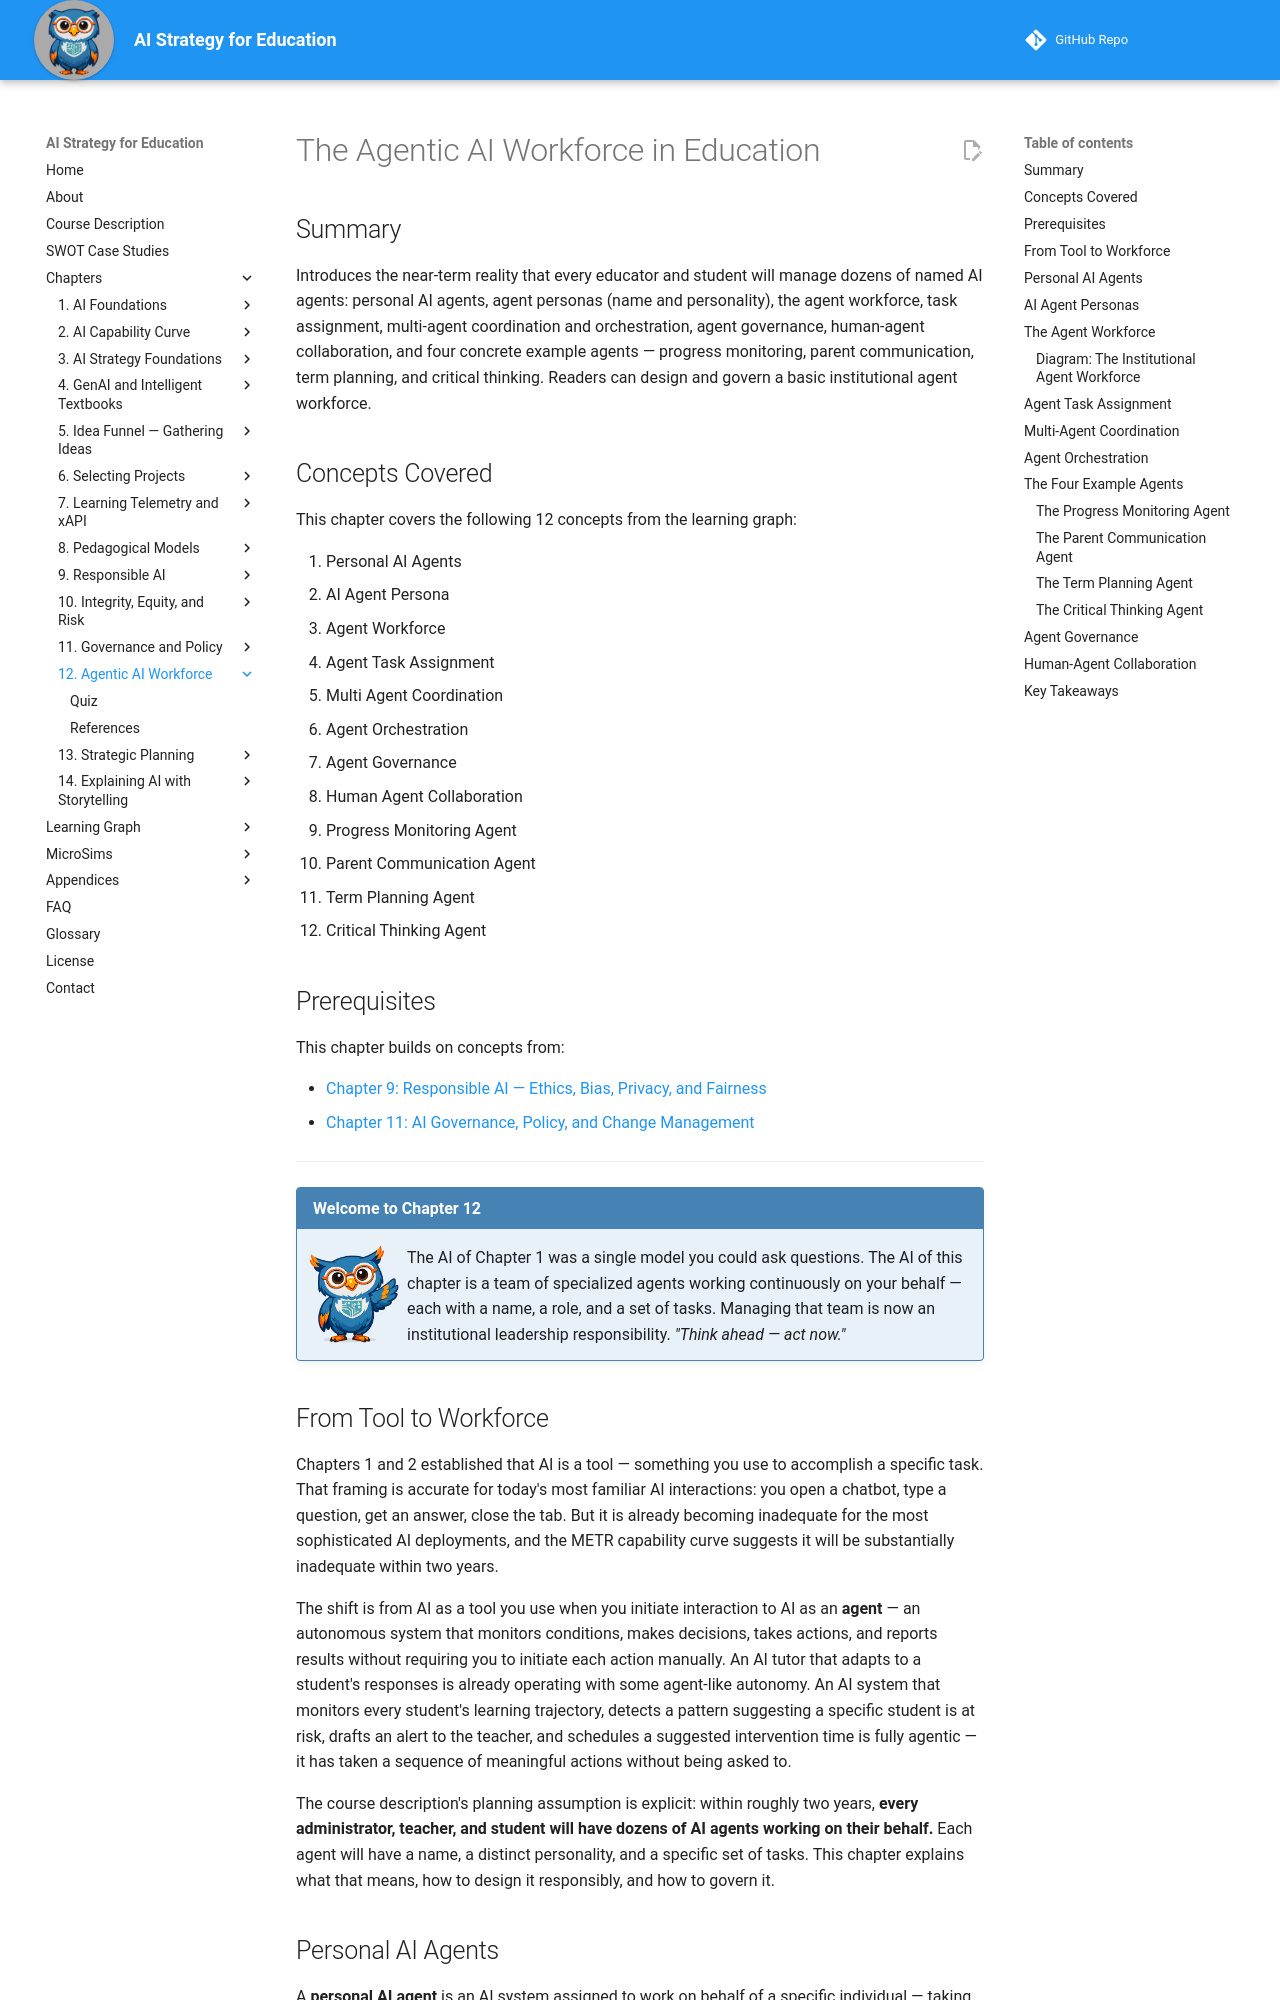

repository: dmccreary/ai-strategy-for-education · page: chapters/12-agentic-ai-workforce/index.html · generator: mkdocs

---
title: The Agentic AI Workforce in Education
description: Understanding, designing, and governing the personal AI agents that will work on behalf of every educator, administrator, and student within the next two years.
generated_by: claude skill chapter-content-generator
date: 2026-06-10 08:55:00
version: 0.09
---

# The Agentic AI Workforce in Education

## Summary

Introduces the near-term reality that every educator and student will manage dozens of named AI agents: personal AI agents, agent personas (name and personality), the agent workforce, task assignment, multi-agent coordination and orchestration, agent governance, human-agent collaboration, and four concrete example agents — progress monitoring, parent communication, term planning, and critical thinking. Readers can design and govern a basic institutional agent workforce.

## Concepts Covered

This chapter covers the following 12 concepts from the learning graph:

1. Personal AI Agents
2. AI Agent Persona
3. Agent Workforce
4. Agent Task Assignment
5. Multi Agent Coordination
6. Agent Orchestration
7. Agent Governance
8. Human Agent Collaboration
9. Progress Monitoring Agent
10. Parent Communication Agent
11. Term Planning Agent
12. Critical Thinking Agent

## Prerequisites

This chapter builds on concepts from:

- [Chapter 9: Responsible AI — Ethics, Bias, Privacy, and Fairness](../09-responsible-ai/index.md)
- [Chapter 11: AI Governance, Policy, and Change Management](../11-governance-policy/index.md)

---

!!! mascot-welcome "Welcome to Chapter 12"
    ![Sage waving welcome](../../img/mascot/welcome.png){ class="mascot-admonition-img" }
    The AI of Chapter 1 was a single model you could ask questions. The AI of this chapter is a team of specialized agents working continuously on your behalf — each with a name, a role, and a set of tasks. Managing that team is now an institutional leadership responsibility. *"Think ahead — act now."*

## From Tool to Workforce

Chapters 1 and 2 established that AI is a tool — something you use to accomplish a specific task. That framing is accurate for today's most familiar AI interactions: you open a chatbot, type a question, get an answer, close the tab. But it is already becoming inadequate for the most sophisticated AI deployments, and the METR capability curve suggests it will be substantially inadequate within two years.

The shift is from AI as a tool you use when you initiate interaction to AI as an **agent** — an autonomous system that monitors conditions, makes decisions, takes actions, and reports results without requiring you to initiate each action manually. An AI tutor that adapts to a student's responses is already operating with some agent-like autonomy. An AI system that monitors every student's learning trajectory, detects a pattern suggesting a specific student is at risk, drafts an alert to the teacher, and schedules a suggested intervention time is fully agentic — it has taken a sequence of meaningful actions without being asked to.

The course description's planning assumption is explicit: within roughly two years, **every administrator, teacher, and student will have dozens of AI agents working on their behalf.** Each agent will have a name, a distinct personality, and a specific set of tasks. This chapter explains what that means, how to design it responsibly, and how to govern it.
